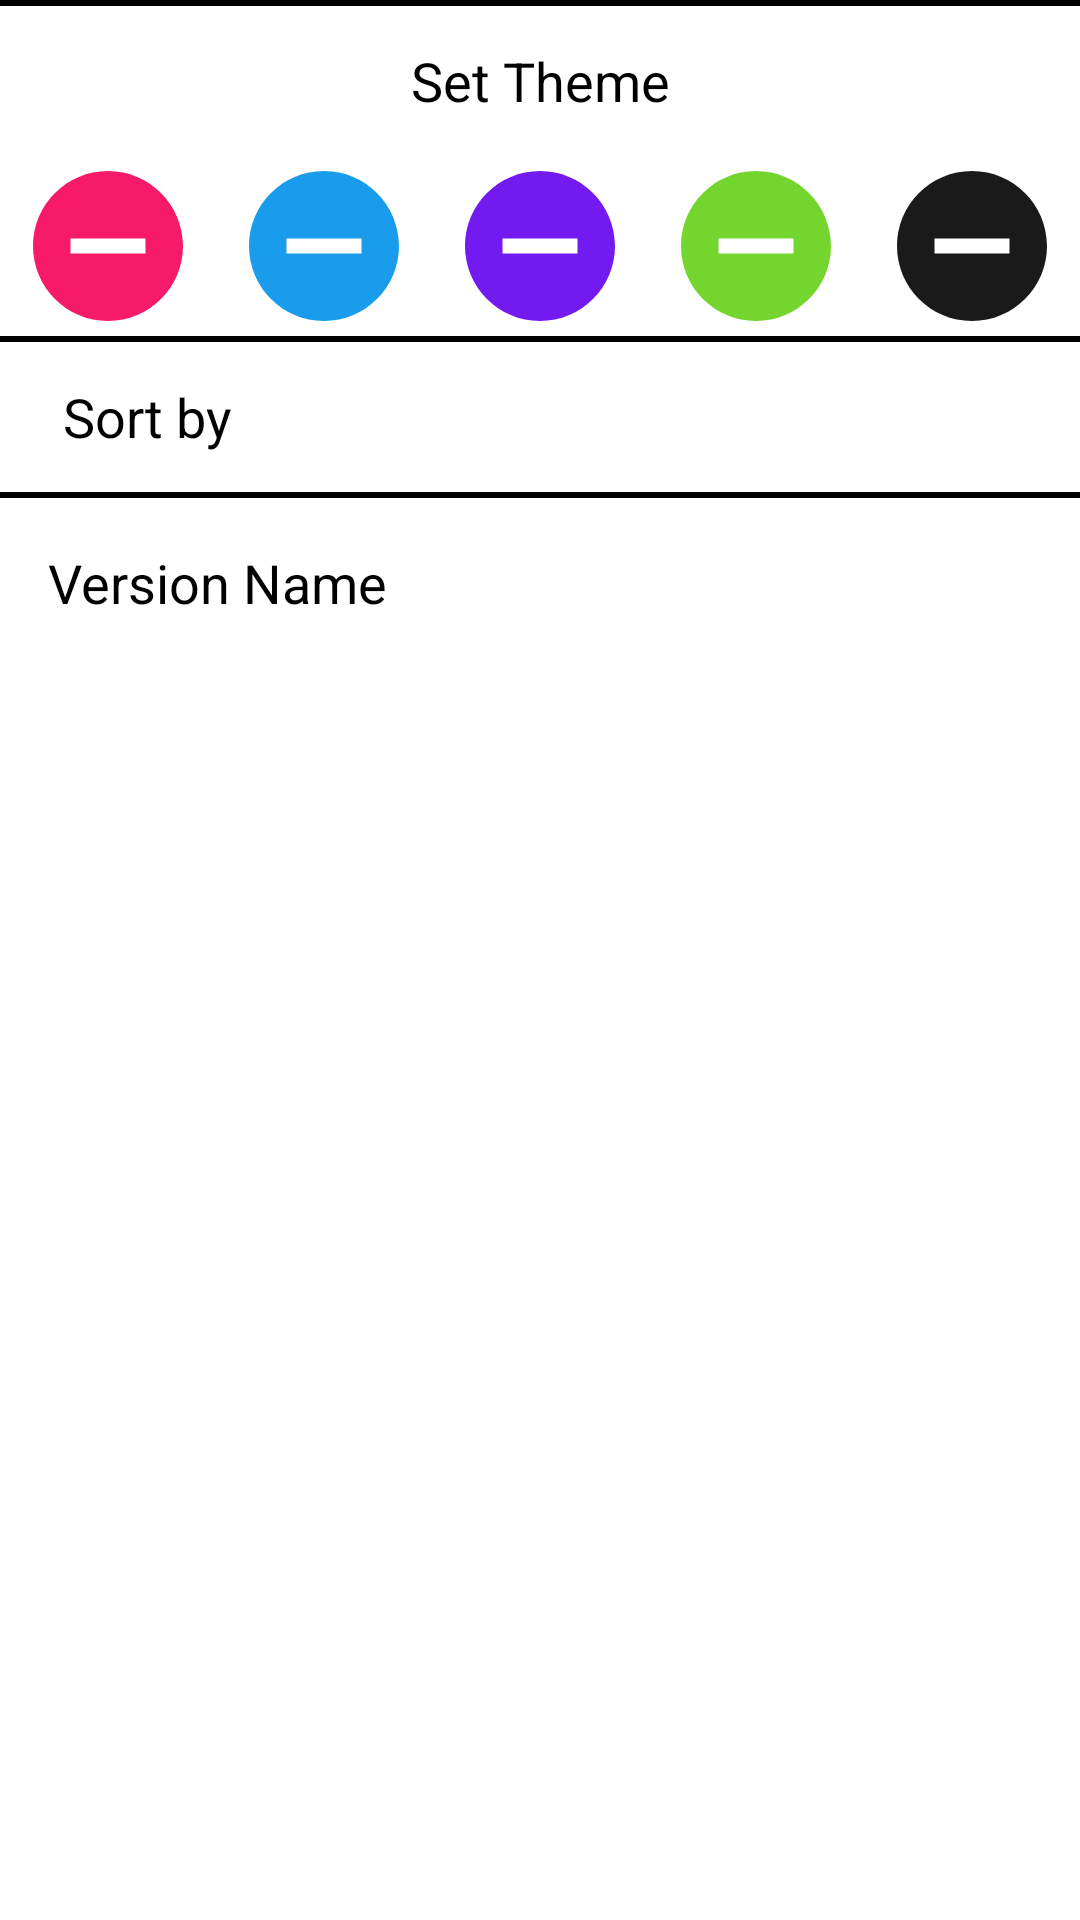

This screen was rendered from an Android layout file. Write that file and the resources it references.
<!-- AndroidManifest.xml: application theme splash_sceen -->
<!-- res/layout/activity_settings.xml -->
<?xml version="1.0" encoding="utf-8"?>
<LinearLayout xmlns:android="http://schemas.android.com/apk/res/android"
    xmlns:tools="http://schemas.android.com/tools"
    android:layout_width="match_parent"
    android:layout_height="match_parent"
    tools:context=".SettingsActivity"
    android:orientation="vertical"
    android:background="@color/black">

    <TextView
        android:layout_width="match_parent"
        android:layout_height="50dp"
        android:text="@string/set_theme"
        android:background="@color/white"
        android:textSize="18sp"
        android:textColor="@color/black"
        android:layout_marginTop="2dp"
        android:gravity="center"/>

    <LinearLayout
        android:layout_width="match_parent"
        android:layout_height="60dp"
        android:orientation="horizontal"
        android:background="@color/white">
        <com.google.android.material.imageview.ShapeableImageView
            android:id="@+id/coolPinkTheme"
            android:layout_width="0dp"
            android:layout_height="match_parent"
            android:layout_weight="1"
            android:src="@drawable/circle_icon"
            android:tint="@color/cool_pink"/>
        <com.google.android.material.imageview.ShapeableImageView
            android:id="@+id/coolBlueTheme"
            android:layout_width="0dp"
            android:layout_height="match_parent"
            android:layout_weight="1"
            android:src="@drawable/circle_icon"
            android:tint="@color/cool_blue"/>
        <com.google.android.material.imageview.ShapeableImageView
            android:id="@+id/coolPurpleTheme"
            android:layout_width="0dp"
            android:layout_height="match_parent"
            android:layout_weight="1"
            android:src="@drawable/circle_icon"
            android:tint="@color/purple_500"/>
        <com.google.android.material.imageview.ShapeableImageView
            android:id="@+id/coolGreenTheme"
            android:layout_width="0dp"
            android:layout_height="match_parent"
            android:layout_weight="1"
            android:src="@drawable/circle_icon"
            android:tint="@color/cool_green"/>
        <com.google.android.material.imageview.ShapeableImageView
            android:id="@+id/coolBlackTheme"
            android:layout_width="0dp"
            android:layout_height="match_parent"
            android:layout_weight="1"
            android:src="@drawable/circle_icon"
            android:tint="@color/black"/>
    </LinearLayout>
    <LinearLayout
        android:layout_width="match_parent"
        android:layout_height="50dp"
        android:orientation="horizontal"
        android:background="@color/white"
        android:paddingHorizontal="16dp"
        android:layout_marginVertical="2dp">
        <TextView
            android:layout_width="0dp"
            android:layout_height="50dp"
            android:text="@string/sort_by"
            android:background="@color/white"
            android:textSize="18sp"
            android:textColor="@color/black"
           android:layout_weight="1"
            android:gravity="center|start"
            android:paddingStart="5dp"/>

        <com.google.android.material.imageview.ShapeableImageView
            android:id="@+id/sortBtn"
            android:layout_width="50dp"
            android:layout_height="match_parent"
            android:src="@drawable/sort_icon"
            android:tint="@color/cool_pink"
            android:padding="5dp"/>
    </LinearLayout>
    <TextView
        android:id="@+id/versionName"
        android:layout_width="match_parent"
        android:layout_height="match_parent"
        android:text="@string/version_name"
        android:background="@color/white"
        android:textSize="18sp"
        android:textColor="@color/black"
        android:padding="16dp"/>

</LinearLayout>
<!-- resources referenced by this layout -->
<resources>
  <color name="black">#FF000000</color>
  <color name="cool_blue">#0091EA</color>
  <color name="cool_green">#64D017</color>
  <color name="cool_pink">#F50057</color>
  <color name="purple_500">#FF6200EE</color>
  <color name="white">#FFFFFFFF</color>
  <!-- drawable circle_icon (drawable) -->
  <vector android:alpha="0.9" android:height="24dp" android:tint="#000000"
      android:viewportHeight="24" android:viewportWidth="24"
      android:width="24dp" xmlns:android="http://schemas.android.com/apk/res/android">
      <path android:fillColor="@android:color/white" android:pathData="M12,2C6.48,2 2,6.48 2,12s4.48,10 10,10 10,-4.48 10,-10S17.52,2 12,2zM17,13L7,13v-2h10v2z"/>
  </vector>
  <string name="set_theme">Set Theme</string>
  <string name="sort_by">Sort by</string>
  <string name="version_name">Version Name</string>
  <style name="splash_sceen" parent="Theme.MaterialComponents.DayNight.NoActionBar">
          <item name="android:windowBackground">@drawable/splash_screen</item>
      </style>
  <!-- drawable splash_screen (drawable) -->
  <?xml version="1.0" encoding="utf-8"?>
  <layer-list xmlns:android="http://schemas.android.com/apk/res/android">
  
      <item android:drawable="@color/white"/>
      <item android:drawable="@drawable/music_palyer_icon_splash_screen" android:gravity="center"/>
  </layer-list>
  <!-- drawable music_palyer_icon_splash_screen: png bitmap (drawable, 32485 bytes) -->
</resources>
